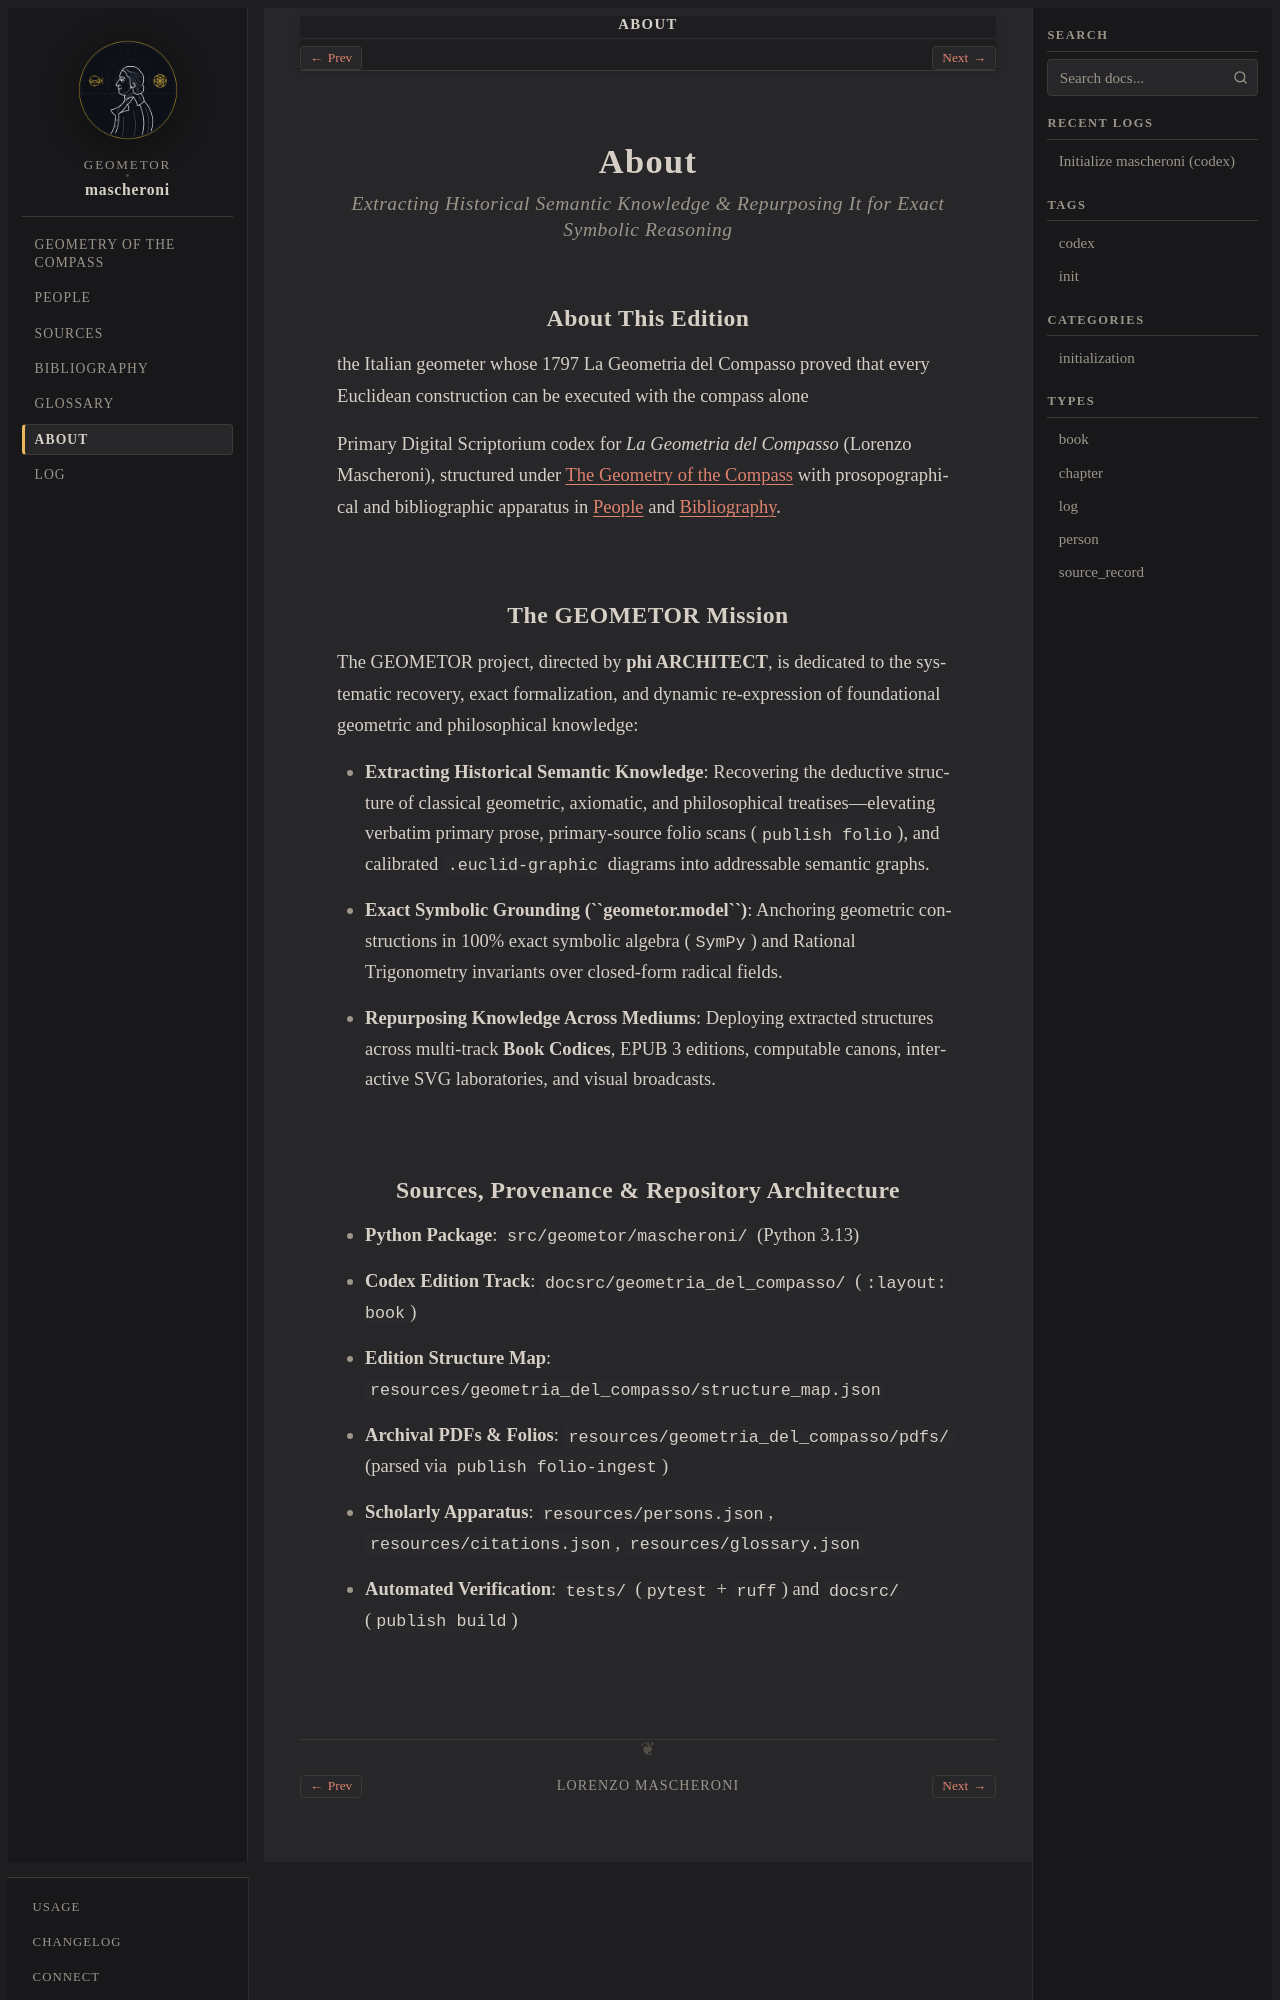

repository: geometor/mascheroni · page: about/index.html · generator: sphinx

:navigation: header
:order: 20
:nav_title: About

=====
About
=====

.. rubric:: Extracting Historical Semantic Knowledge & Repurposing It for Exact Symbolic Reasoning

About This Edition
------------------

the Italian geometer whose 1797 La Geometria del Compasso proved that every Euclidean construction can be executed with the compass alone

Primary Digital Scriptorium codex for *La Geometria del Compasso* (Lorenzo Mascheroni), structured under :ref:`geometria_del_compasso-index` with prosopographical and bibliographic apparatus in :ref:`persons` and :ref:`bibliography`.


The GEOMETOR Mission
--------------------

The GEOMETOR project, directed by **phi ARCHITECT**, is dedicated to the systematic recovery, exact formalization, and dynamic re-expression of foundational geometric and philosophical knowledge:

- **Extracting Historical Semantic Knowledge**: Recovering the deductive structure of classical geometric, axiomatic, and philosophical treatises—elevating verbatim primary prose, primary-source folio scans (``publish folio``), and calibrated ``.euclid-graphic`` diagrams into addressable semantic graphs.
- **Exact Symbolic Grounding (``geometor.model``)**: Anchoring geometric constructions in 100% exact symbolic algebra (``SymPy``) and Rational Trigonometry invariants over closed-form radical fields.
- **Repurposing Knowledge Across Mediums**: Deploying extracted structures across multi-track **Book Codices**, EPUB 3 editions, computable canons, interactive SVG laboratories, and visual broadcasts.
